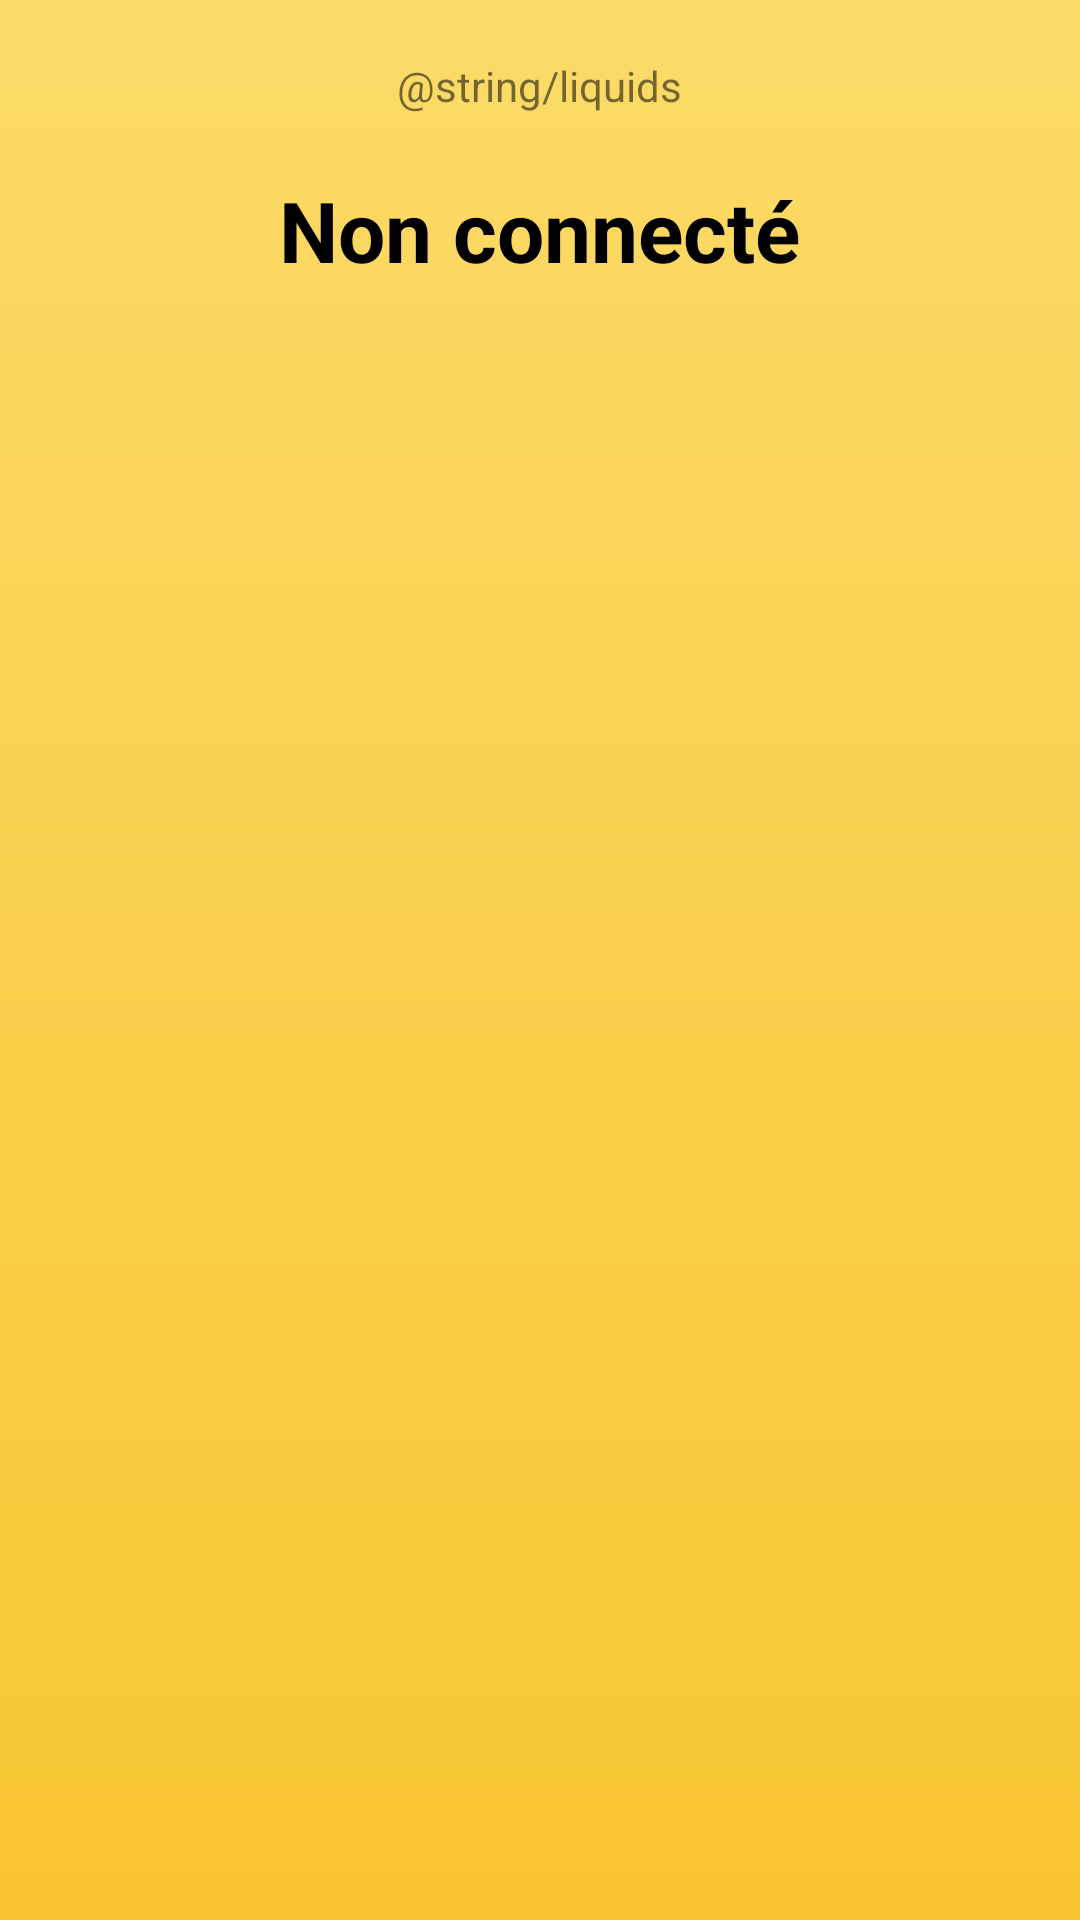

Here is an Android app screen rendered from its layout file. Give the layout XML and the strings, colors and styles it references.
<!-- AndroidManifest.xml: application theme AppTheme -->
<!-- res/layout/content_automaton_liquids.xml -->
<?xml version="1.0" encoding="utf-8"?>
<LinearLayout xmlns:android="http://schemas.android.com/apk/res/android"
    xmlns:tools="http://schemas.android.com/tools"
    android:layout_width="match_parent"
    android:layout_height="match_parent"
    android:background="@drawable/yellow_gradient"
    android:orientation="vertical"
    android:gravity="center_horizontal"
    tools:context=".AutomatonLiquidsActivity">

    <TextView
        android:id="@+id/tv_automatonLiquids_email"
        android:layout_width="325dp"
        android:layout_height="wrap_content"
        android:textAlignment="center"
        android:singleLine="true" />

    <TextView
        android:id="@+id/tv_automatonLiquids_status"
        android:layout_width="325dp"
        android:layout_height="wrap_content"
        android:text="@string/liquids"
        android:textAlignment="center"
        android:singleLine="true" />

    <TextView
        android:id="@+id/tv_automatonLiquids_plc"
        android:layout_marginTop="20dp"
        android:layout_width="325dp"
        android:layout_height="wrap_content"
        android:text="@string/not_connected"
        android:textAlignment="center"
        android:textSize="28sp"
        android:textStyle="bold"
        android:textColor="@color/black"/>

</LinearLayout>
<!-- resources referenced by this layout -->
<resources>
  <color name="black">#FF000000</color>
  <!-- drawable yellow_gradient (drawable) -->
  <?xml version="1.0" encoding="utf-8"?>
  <shape xmlns:android="http://schemas.android.com/apk/res/android" android:shape="rectangle" >
      <gradient android:angle="90" android:endColor="@color/lightYellow" android:startColor="@color/darkYellow" />
  </shape>
  <string name="not_connected">Non connecté</string>
  <style name="AppTheme" parent="Theme.AppCompat.Light.NoActionBar">
          
          <item name="colorPrimary">@color/colorPrimary</item>
          <item name="colorPrimaryDark">@color/colorPrimaryDark</item>
          <item name="colorAccent">@color/colorAccent</item>
          <item name="android:navigationBarColor">@color/navigationBarColor</item>
      </style>
  <color name="lightYellow">#FFFCDB69</color>
  <color name="darkYellow">#FFF8C530</color>
  <color name="colorPrimary">#FF588C3E</color>
  <color name="colorPrimaryDark">#FF76BA53</color>
  <color name="colorAccent">#FF009788</color>
  <color name="navigationBarColor">#FF679C5E</color>
</resources>
